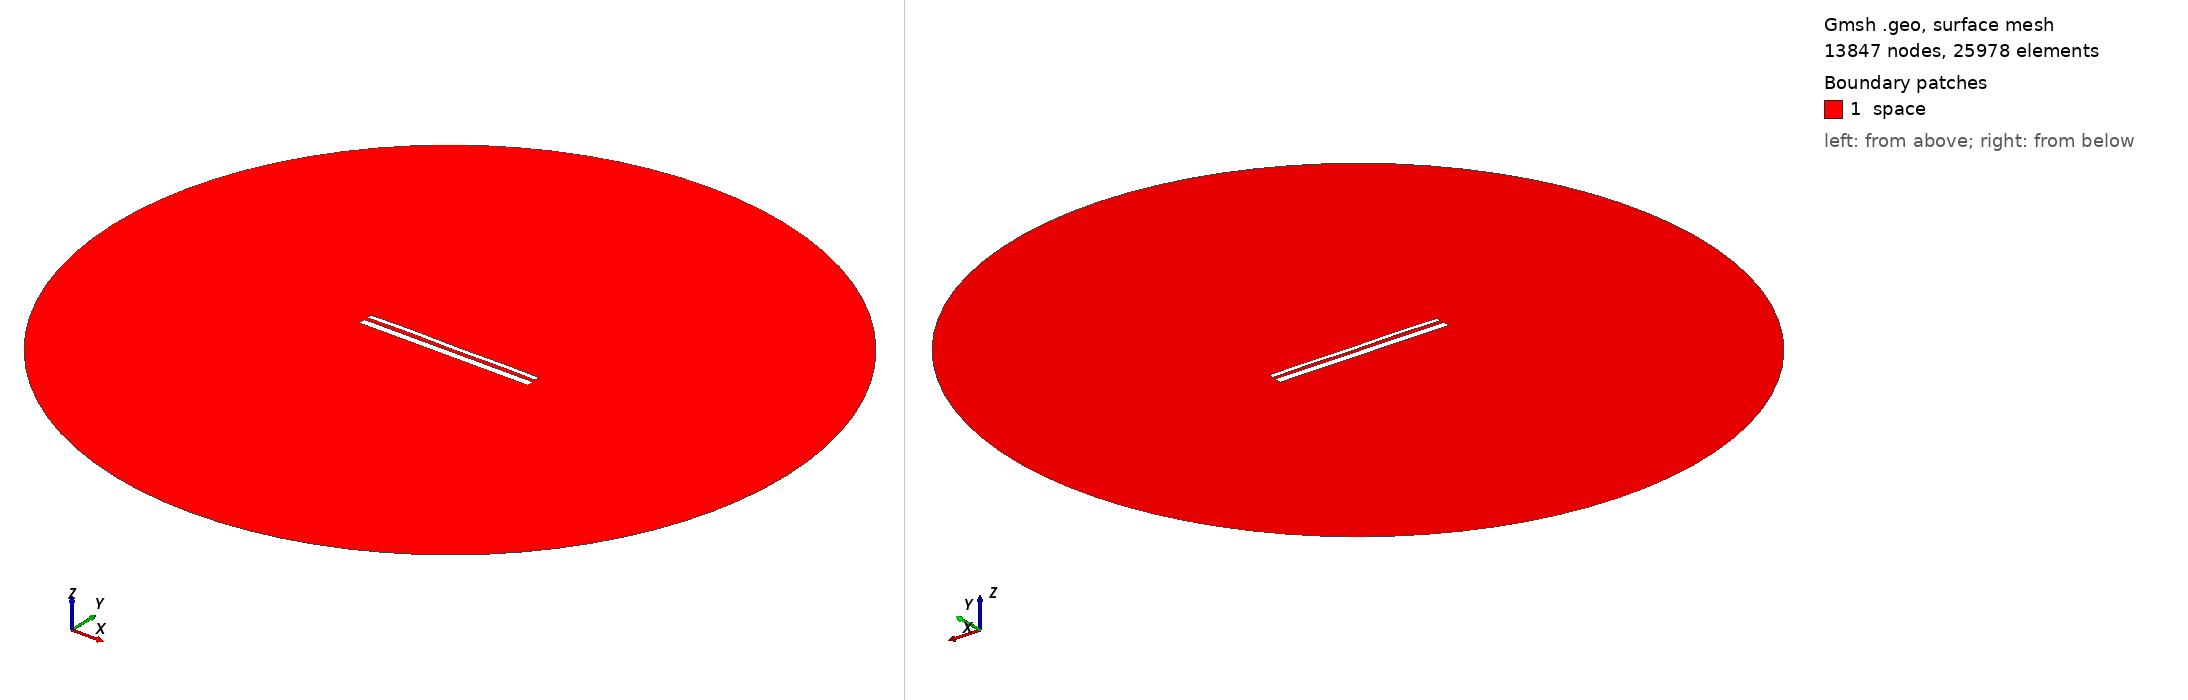

Gmsh geometry script, surface-meshed: 13847 nodes, 25978 surface elements. Boundary patches (legend numbers): 1 space. Left view from above one corner, right view from below the opposite corner. Legend entries are the model's physical surfaces. The drawing asked Gmsh for element sizes between 1% and 20% of the model's largest extent; the script's own settings can give other sizes.

=== 13470.geo (drawn) ===
//---------------------------------------
// Geometry kernel
//---------------------------------------

SetFactory("OpenCASCADE");



//---------------------------------------
// Parameters of the geometry
//---------------------------------------

// Overetch of the upper plate
overetch = 0.5;

// Distance between the plates
distance = 1.75;

// Discretization over the x axis (for the deformation)
nx = 50; 

// Length of the plate
L = 100 - overetch; 

// Number of modes
n = 4; 

// 1st mode coefficient
coeff(1) = 0.0;
beta(1) = 0.596864 * 3.1415926535 / L;

// 2nd mode coefficient
coeff(2) = 0.07499999999999998;
beta(2) = 1.49418 * 3.1415926535 / L;

// 3rd mode coefficient
coeff(3) = 0.07499999999999998;
beta(3) = 2.50025 * 3.1415926535 / L;

// 4th mode coefficient
coeff(4) = 0.15;
beta(4) = 3.49999 * 3.1415926535 / L;



//---------------------------------------
// Upper plate (deformed rectangle)
//---------------------------------------

// Coordiantes of the upper plate
xmin = -50;
xmax = 50 - overetch;

// Height of the upper plate
yheight = 4 - 2 * overetch;

// Indexes of the points
UpperID[] = {};
LowerID[] = {};
LeftID[] = {};
RightID[] = {};

// Point index
p = 1;

// Horizontal edges
For i In {1:nx}
    x = xmin + (i-1)*(xmax - xmin)/(nx-1);

    y_bottom = distance / 2 + overetch;
    For j In {1:n}
        C = (Cosh(beta(j)*L) + Cos(beta(j)*L)) / (Sinh(beta(j)*L) + Sin(beta(j)*L));
        y_bottom  = y_bottom + coeff(j) * (Cosh(beta(j)*(x+50)) - Cos(beta(j)*(x+50)) - C * (Sinh(beta(j)*(x+50)) - Sin(beta(j)*(x+50))));
    EndFor

    y_top = y_bottom + yheight;

    Point(p) = {x, y_top, 0, 1.0};
    UpperID[i] = p;
    p = p + 1;

    Point(p) = {x, y_bottom, 0, 1.0};
    LowerID[i] = p;
    p = p + 1;
EndFor

// Create point lists
UpperPts[] = {}; LowerPts[] = {};
For i In {1:nx}
  UpperPts[] += {UpperID[i]};
  LowerPts[] += {LowerID[i]};
EndFor

// Build splines
Spline(1) = {UpperPts[]};
Spline(2) = {LowerPts[]};
Line(3) = {LowerPts[nx-1], UpperPts[nx-1]};
Line(4) = {LowerPts[0], UpperPts[0]};

// Build the plane surface
Curve Loop(1) = {2, 3, -1, -4};
Plane Surface(1) = {1};



//---------------------------------------
// Lower plate (rectangle)
//---------------------------------------

// Vertices
Point(1001) = {-50, -1, 0, 1.0};
Point(1002) = { 50, -1, 0, 1.0};
Point(1003) = { 50,  -5, 0, 1.0};
Point(1004) = {-50,  -5, 0, 1.0};

// Edges
Line(5) = {1001, 1002};
Line(6) = {1002, 1003};
Line(7) = {1003, 1004};
Line(8) = {1004, 1001};

// Plane surface
Line Loop(2) = {5, 6, 7, 8};
Plane Surface(2) = {2}; 



//---------------------------------------
// Outer (fictious) boundary
//---------------------------------------

// Points
Point(1005) = {0, 0, 0};       // Center
Point(1006) = {200, 0, 0};     // Start point
Point(1007) = {0, 200, 0};     // 90 degrees
Point(1008) = {-200, 0, 0};    // 180 degrees
Point(1009) = {0, -200, 0};    // 270 degrees

// Circle arcs (each needs start, center, end)
Circle(9) = {1006, 1005, 1007};
Circle(10) = {1007, 1005, 1008};
Circle(11) = {1008, 1005, 1009};
Circle(12) = {1009, 1005, 1006};

// Plane surface for the entire domain
Curve Loop(3) = {9, 10, 11, 12};
Surface(3) = {3};

// Subtract the plates from the whole domain to obtain the actual domain where we want to solve the equations
BooleanDifference{ Surface{3}; Delete; }{ Surface{1}; Surface{2}; Delete; }




//---------------------------------------
// Transfinite Lines/Curves
//---------------------------------------

// Set the number of points on the boundaries
r = 7;

// Plates
Transfinite Curve {1, 2} = 50*r Using Progression 1;
Transfinite Curve {3, 4} = 2*r Using Progression 1;
Transfinite Line {5, 7} = 50*r Using Progression 1;
Transfinite Line {6, 8} = 2*r Using Progression 1;

// Outer boundary
Transfinite Line {9, 10, 11, 12} = 20 Using Progression 1;



//---------------------------------------
// Physical groups
//---------------------------------------                

// Physical curves (boundaries)
Physical Line("force_segment", 10) = {2};
Physical Line("upper_plate", 11) = {1, 3, 4};
Physical Line("lower_plate", 12) = {5, 6, 7, 8};
Physical Line("boundary", 20) = {9, 10, 11, 12};

// Physical Surfaces
Physical Surface("space", 30) = {3};



//---------------------------------------
// 6. Generate the Mesh
//---------------------------------------

// 2D mesh generation
Mesh 2;
